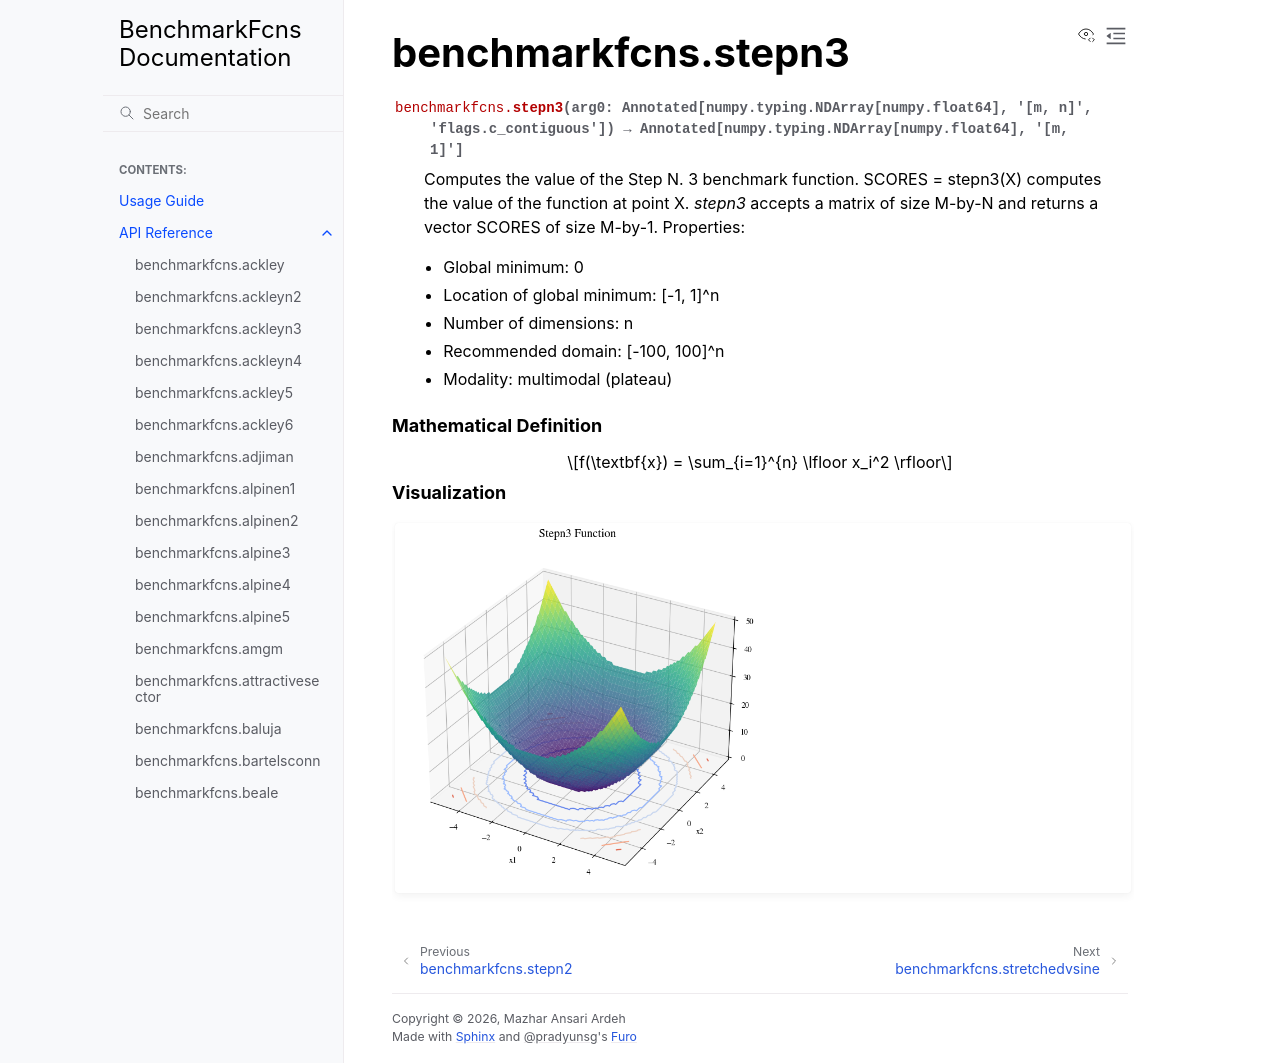

repository: mazhar-ansari-ardeh/BenchmarkFcns · page: generated/benchmarkfcns.stepn3.html · generator: sphinx

benchmarkfcns.stepn3
====================

.. currentmodule:: benchmarkfcns

.. autofunction:: stepn3

.. raw:: html

   <div style="clear: both"></div>



.. rubric:: Mathematical Definition

.. math::

   f(\textbf{x}) = \sum_{i=1}^{n} \lfloor x_i^2 \rfloor

.. rubric:: Visualization

.. function-plots:: benchmarkfcns.stepn3
